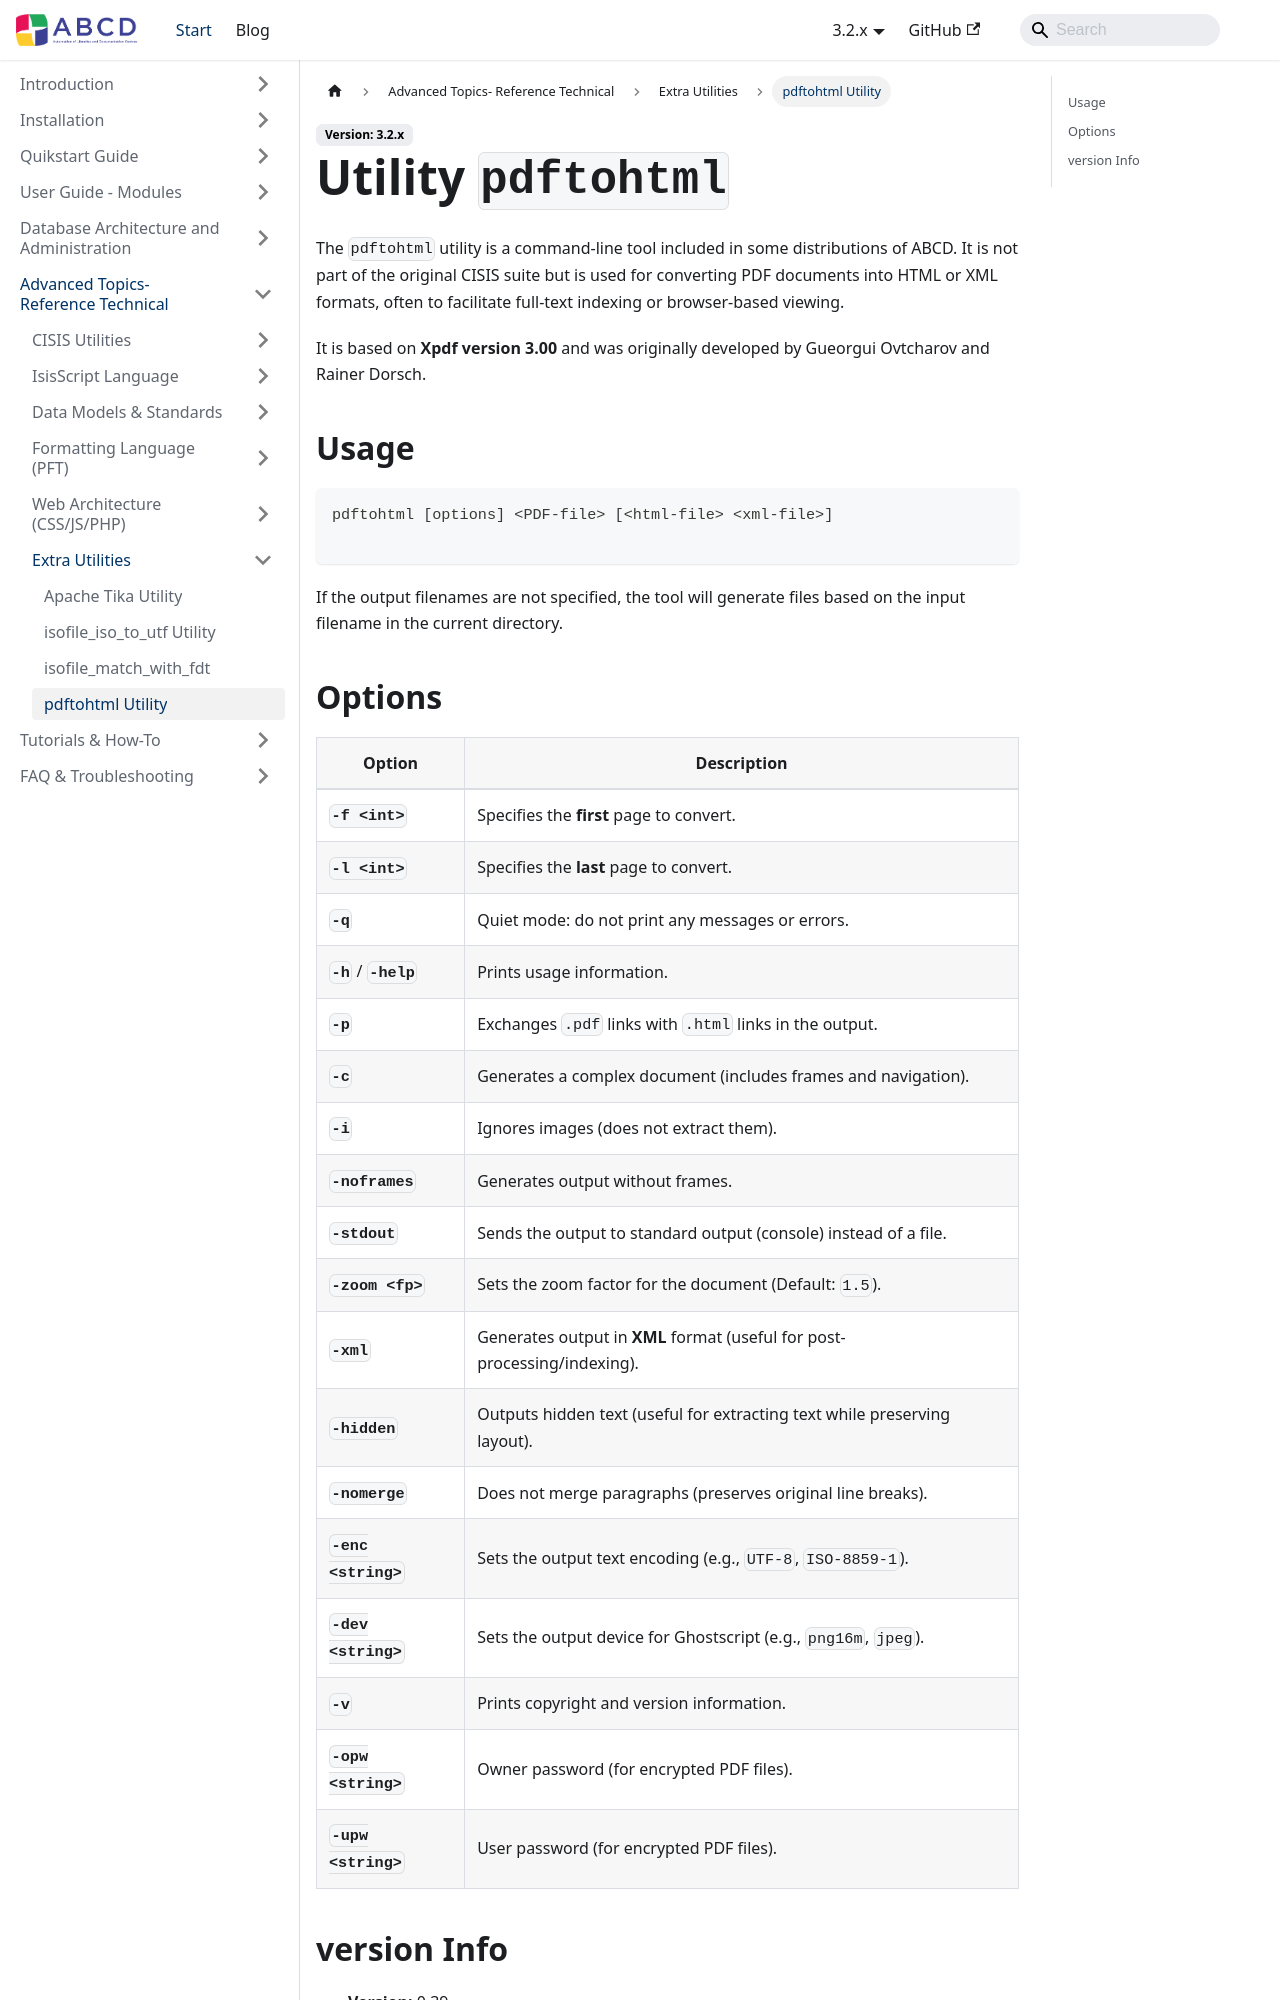

repository: ABCD-DEVCOM/ABCD-DEVCOM.github.io · page: docs/3.2/abcd-advanced/utilities-extra/pdftohtml.html · generator: docusaurus

---
title: pdftohtml Utility
description: Documentation for the PDF to HTML conversion utility distributed with ABCD.
---

# Utility `pdftohtml`

The `pdftohtml` utility is a command-line tool included in some distributions of ABCD. It is not part of the original CISIS suite but is used for converting PDF documents into HTML or XML formats, often to facilitate full-text indexing or browser-based viewing.

It is based on **Xpdf version 3.00** and was originally developed by Gueorgui Ovtcharov and Rainer Dorsch.

## Usage

```bash
pdftohtml [options] <PDF-file> [<html-file> <xml-file>]

```

If the output filenames are not specified, the tool will generate files based on the input filename in the current directory.
